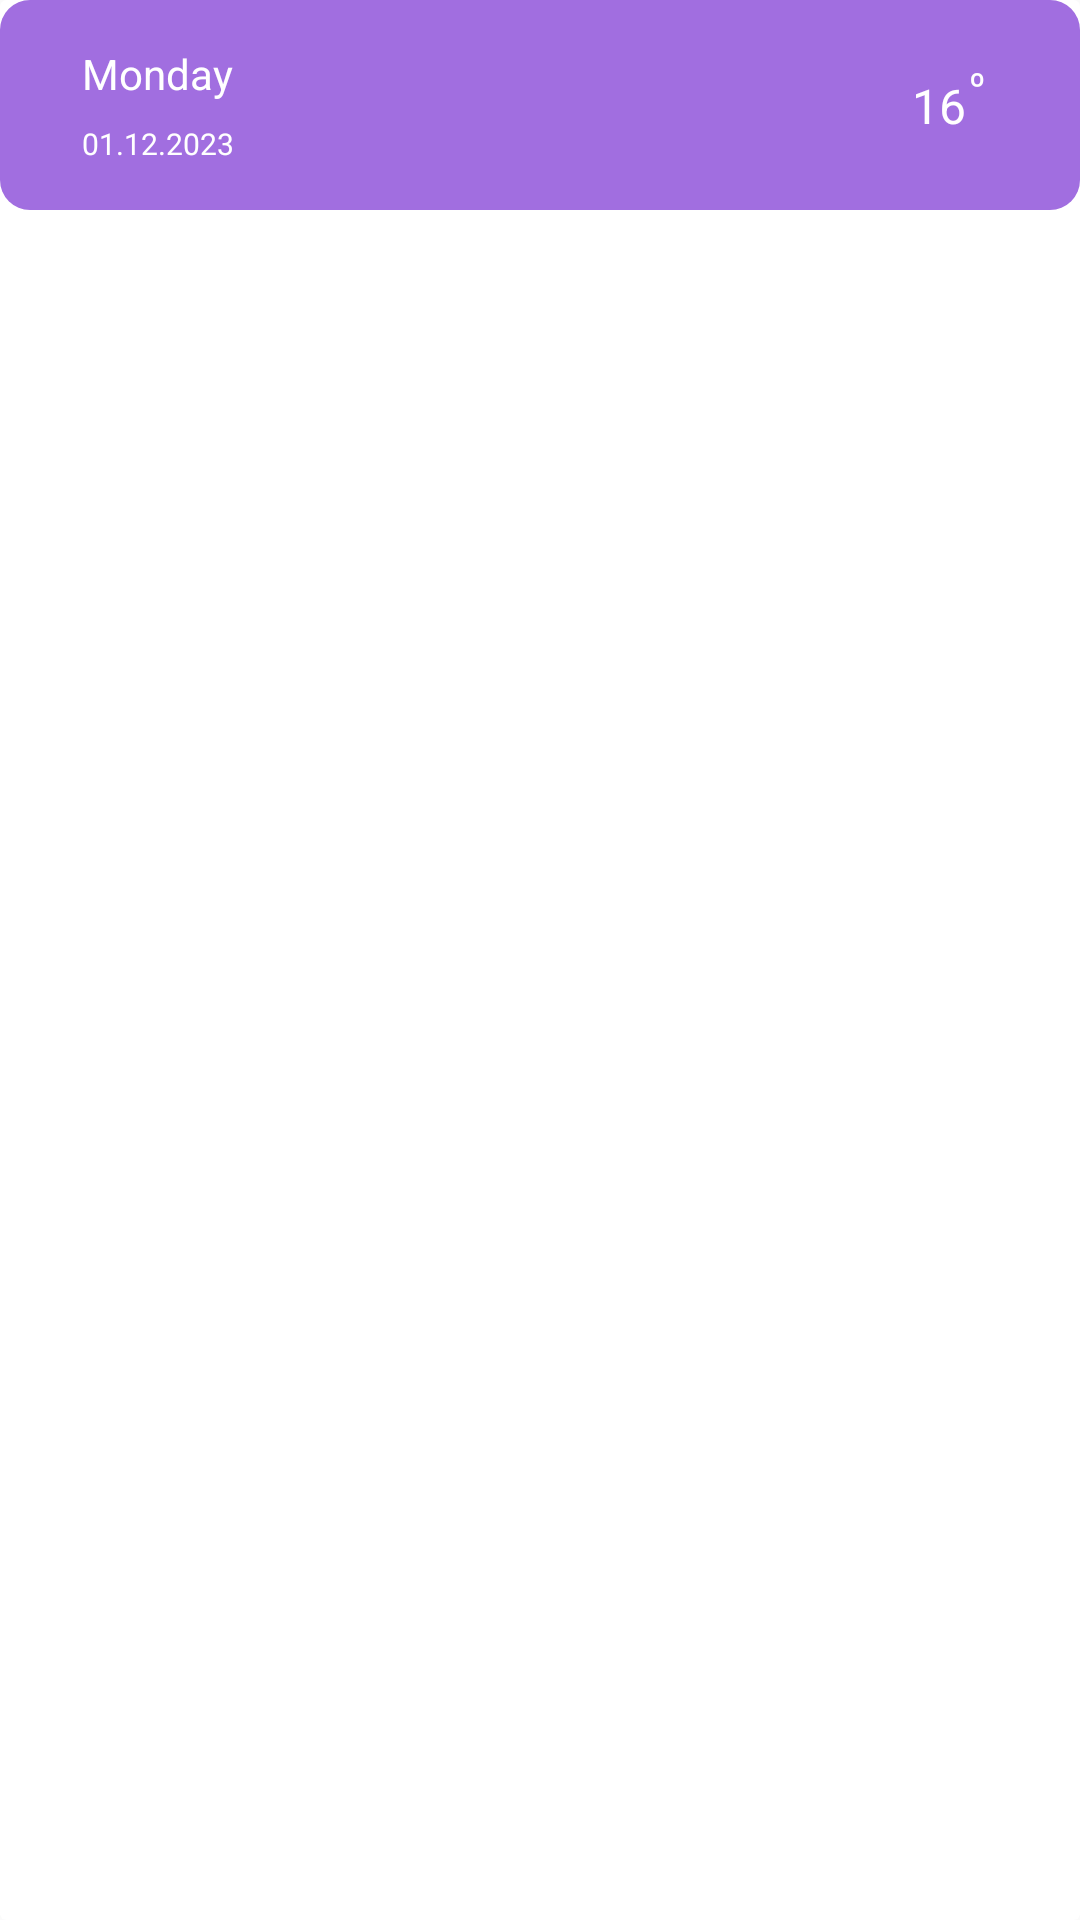

The Android layout XML behind this screen, and the referenced resources:
<!-- AndroidManifest.xml: application theme Theme.Weather_Android -->
<!-- res/layout/forecast_item.xml -->
<?xml version="1.0" encoding="utf-8"?>
<androidx.cardview.widget.CardView xmlns:android="http://schemas.android.com/apk/res/android"
    xmlns:app="http://schemas.android.com/apk/res-auto"
    android:layout_width="match_parent"
    android:layout_height="70dp"
    android:outlineSpotShadowColor="@color/white"
    android:outlineAmbientShadowColor="@color/white"
    android:layout_marginBottom="20dp">


    <androidx.constraintlayout.widget.ConstraintLayout
        android:layout_width="match_parent"
        android:layout_height="70dp"
        android:background="@drawable/rounded_forecastitem">

        <TextView
            android:id="@+id/textDay"
            android:layout_width="wrap_content"
            android:layout_height="wrap_content"
            android:layout_marginTop="15dp"
            android:text="Monday"
            android:textColor="@color/white"
            app:layout_constraintBottom_toBottomOf="parent"
            app:layout_constraintEnd_toEndOf="parent"
            app:layout_constraintHorizontal_bias="0.088"
            app:layout_constraintStart_toStartOf="parent"
            app:layout_constraintTop_toTopOf="parent"
            app:layout_constraintVertical_bias="0.0" />

        <TextView
            android:id="@+id/texTime"
            android:layout_width="wrap_content"
            android:layout_height="14dp"
            android:layout_marginBottom="15dp"
            android:text="01.12.2023"
            android:textAlignment="textStart"
            android:textColor="@color/white"
            android:textSize="10sp"
            app:layout_constraintBottom_toBottomOf="parent"
            app:layout_constraintEnd_toEndOf="parent"
            app:layout_constraintHorizontal_bias="0.088"
            app:layout_constraintStart_toStartOf="parent"
            app:layout_constraintTop_toBottomOf="@+id/textDay"
            app:layout_constraintVertical_bias="1.0" />

        <ImageView
            android:id="@+id/imageView"
            android:layout_width="40dp"
            android:layout_height="40dp"
            android:layout_marginTop="10dp"
            android:layout_marginBottom="10dp"
            android:src="@drawable/a01d_svg"
            app:layout_constraintBottom_toBottomOf="parent"
            app:layout_constraintEnd_toEndOf="parent"
            app:layout_constraintStart_toStartOf="parent"
            app:layout_constraintTop_toTopOf="parent" />

        <TextView
            android:id="@+id/textCelsius"
            android:layout_width="wrap_content"
            android:layout_height="wrap_content"
            android:layout_marginStart="90dp"
            android:layout_marginTop="20dp"
            android:layout_marginBottom="20dp"
            android:text="16"
            android:textColor="@color/white"
            android:textSize="16sp"
            app:layout_constraintBottom_toBottomOf="parent"
            app:layout_constraintEnd_toEndOf="parent"
            app:layout_constraintHorizontal_bias="0.272"
            app:layout_constraintStart_toEndOf="@+id/imageView"
            app:layout_constraintTop_toTopOf="parent" />

        <TextView
            android:id="@+id/textView7"
            android:layout_width="11dp"
            android:layout_height="10dp"
            android:layout_marginStart="90dp"
            android:layout_marginTop="20dp"
            android:text="º"
            android:textColor="@color/white"
            android:textSize="12sp"
            app:layout_constraintBottom_toBottomOf="parent"
            app:layout_constraintEnd_toEndOf="parent"
            app:layout_constraintHorizontal_bias="0.559"
            app:layout_constraintStart_toEndOf="@+id/imageView"
            app:layout_constraintTop_toTopOf="parent"
            app:layout_constraintVertical_bias="0.0" />
    </androidx.constraintlayout.widget.ConstraintLayout>
</androidx.cardview.widget.CardView>
<!-- resources referenced by this layout -->
<resources>
  <color name="white">#FFFFFFFF</color>
  <!-- drawable rounded_forecastitem (drawable) -->
  <?xml version="1.0" encoding="utf-8"?>
  <shape xmlns:android="http://schemas.android.com/apk/res/android"
      android:shape="rectangle"
      android:opticalInsetLeft="@dimen/cardview_default_radius">
      <solid android:color="@color/color_itemforecast"/>
      
      <corners
          android:radius="10dp"/>
  
  
      <size
          android:height="70dp"
          android:width="70dp" />
      
  </shape>
  <style name="Theme.Weather_Android" parent="android:Theme.Material.Light.NoActionBar" />
  <color name="color_itemforecast">#a16ee0</color>
</resources>
